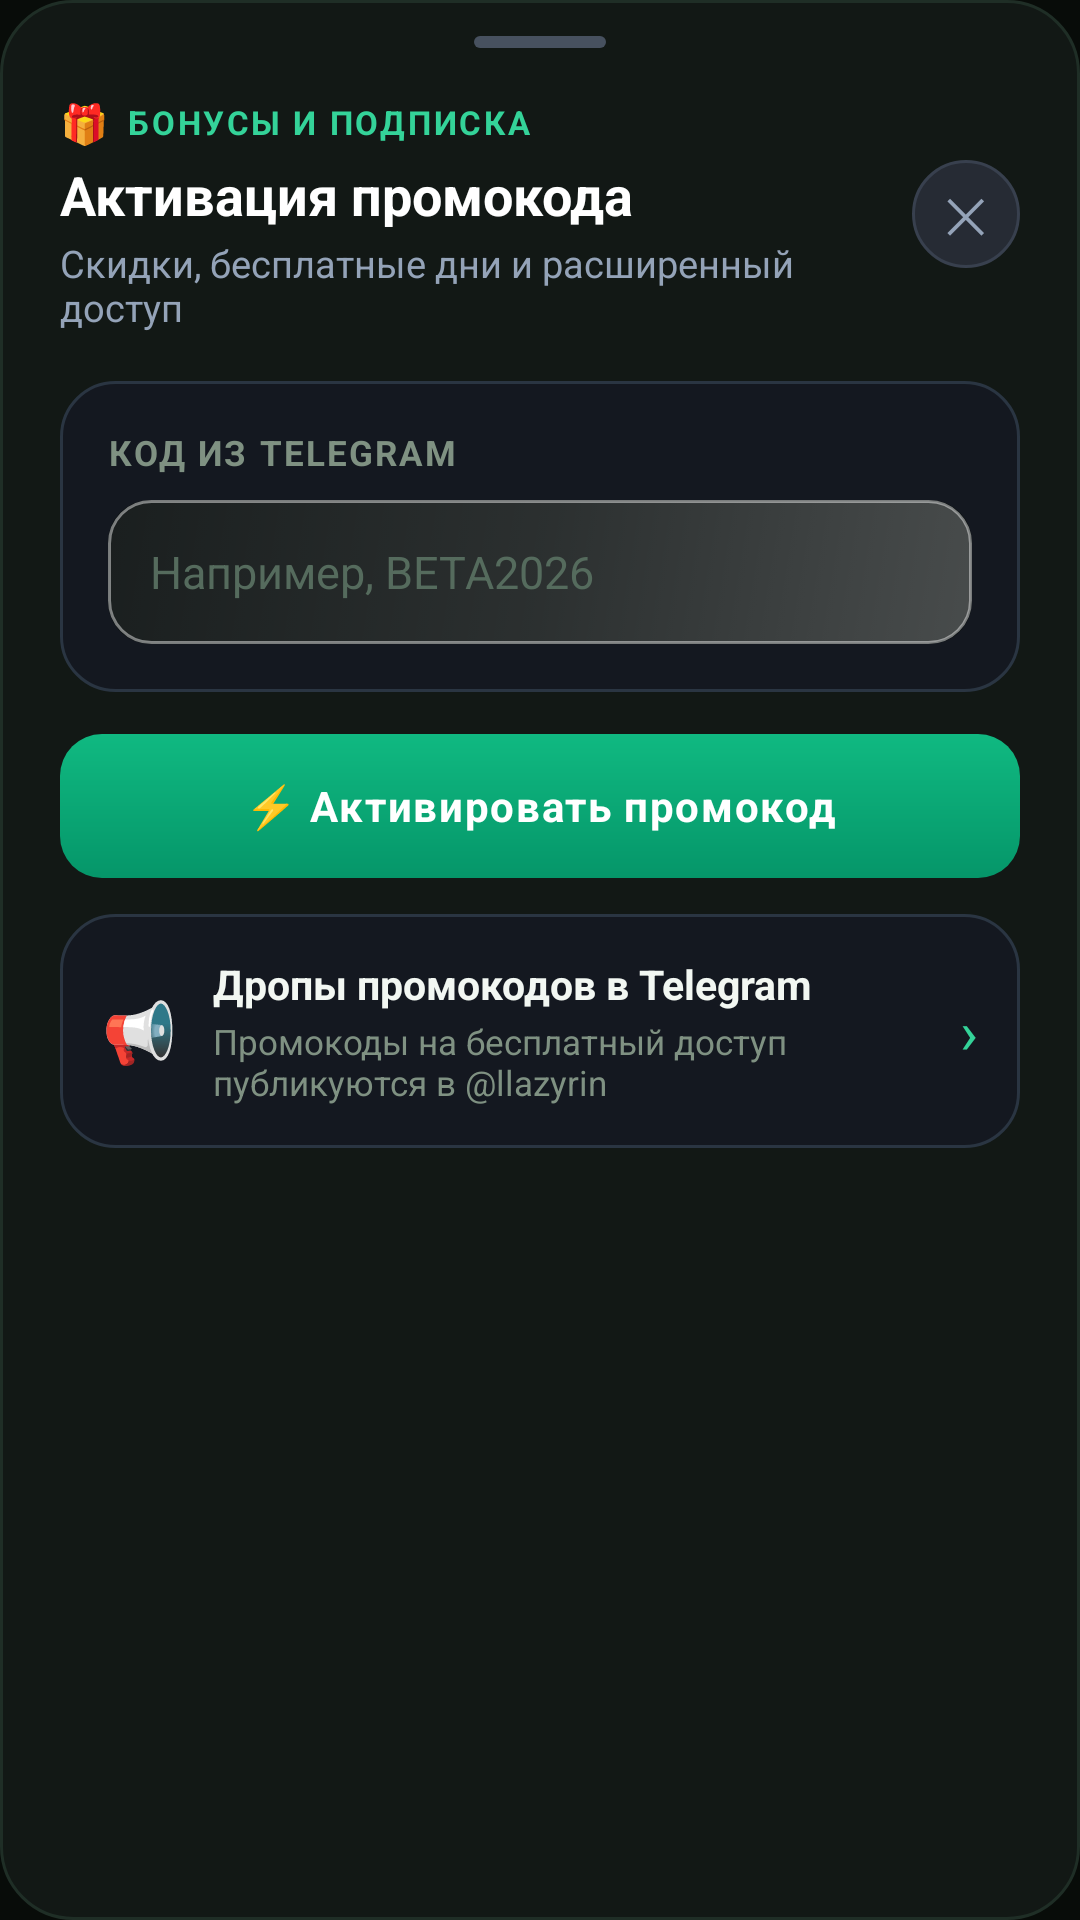

The Android layout XML behind this screen, and the referenced resources:
<!-- AndroidManifest.xml: application theme AppTheme -->
<!-- res/layout/dialog_promo_code.xml -->
<?xml version="1.0" encoding="utf-8"?>
<LinearLayout xmlns:android="http://schemas.android.com/apk/res/android"
    android:id="@+id/layoutPromoRoot"
    android:layout_width="match_parent"
    android:layout_height="wrap_content"
    android:background="@drawable/bg_dialog_sheet"
    android:orientation="vertical"
    android:paddingStart="20dp"
    android:paddingTop="12dp"
    android:paddingEnd="20dp"
    android:paddingBottom="24dp">

    
    <View
        android:layout_width="44dp"
        android:layout_height="4dp"
        android:layout_gravity="center_horizontal"
        android:layout_marginBottom="16dp"
        android:background="@drawable/bg_sheet_handle" />

    
    <RelativeLayout
        android:layout_width="match_parent"
        android:layout_height="wrap_content"
        android:layout_marginBottom="16dp">

        <LinearLayout
            android:layout_width="match_parent"
            android:layout_height="wrap_content"
            android:layout_alignParentStart="true"
            android:layout_centerVertical="true"
            android:layout_marginEnd="12dp"
            android:layout_toStartOf="@+id/btnClosePromo"
            android:orientation="vertical">

            <LinearLayout
                android:layout_width="wrap_content"
                android:layout_height="wrap_content"
                android:gravity="center_vertical"
                android:orientation="horizontal">

                <TextView
                    android:layout_width="wrap_content"
                    android:layout_height="wrap_content"
                    android:layout_marginEnd="6dp"
                    android:text="🎁"
                    android:textSize="13sp" />

                <TextView
                    android:layout_width="wrap_content"
                    android:layout_height="wrap_content"
                    android:letterSpacing="0.08"
                    android:text="БОНУСЫ И ПОДПИСКА"
                    android:textColor="#34D399"
                    android:textSize="11sp"
                    android:textStyle="bold" />
            </LinearLayout>

            <TextView
                android:layout_width="wrap_content"
                android:layout_height="wrap_content"
                android:layout_marginTop="3dp"
                android:text="Активация промокода"
                android:textColor="#FFFFFF"
                android:textSize="18sp"
                android:textStyle="bold" />

            <TextView
                android:layout_width="wrap_content"
                android:layout_height="wrap_content"
                android:layout_marginTop="2dp"
                android:text="Скидки, бесплатные дни и расширенный доступ"
                android:textColor="#94A3B8"
                android:textSize="12.5sp" />
        </LinearLayout>

        <FrameLayout
            android:id="@+id/btnClosePromo"
            android:layout_width="36dp"
            android:layout_height="36dp"
            android:layout_alignParentEnd="true"
            android:layout_centerVertical="true"
            android:background="@drawable/bg_close_btn"
            android:clickable="true"
            android:focusable="true">

            <TextView
                android:layout_width="wrap_content"
                android:layout_height="wrap_content"
                android:layout_gravity="center"
                android:text="✕"
                android:textColor="#94A3B8"
                android:textSize="16sp" />
        </FrameLayout>
    </RelativeLayout>

    
    <LinearLayout
        android:layout_width="match_parent"
        android:layout_height="wrap_content"
        android:layout_marginBottom="14dp"
        android:background="@drawable/bg_m3_server_card"
        android:orientation="vertical"
        android:padding="16dp">

        <TextView
            android:layout_width="wrap_content"
            android:layout_height="wrap_content"
            android:layout_marginBottom="8dp"
            android:letterSpacing="0.06"
            android:text="КОД ИЗ TELEGRAM"
            android:textColor="#7F9182"
            android:textSize="11.5sp"
            android:textStyle="bold" />

        <EditText
            android:id="@+id/etPromoCodeInput"
            android:layout_width="match_parent"
            android:layout_height="48dp"
            android:background="@drawable/bg_ref_input"
            android:gravity="center_vertical"
            android:hint="Например, BETA2026"
            android:imeOptions="actionDone"
            android:inputType="textCapCharacters|textNoSuggestions"
            android:paddingStart="14dp"
            android:paddingEnd="14dp"
            android:textColor="#FFFFFF"
            android:textColorHint="#556B5D"
            android:textSize="15sp" />

        <TextView
            android:id="@+id/tvPromoFeedback"
            android:layout_width="match_parent"
            android:layout_height="wrap_content"
            android:layout_marginTop="10dp"
            android:textSize="12.5sp"
            android:visibility="gone" />
    </LinearLayout>

    
    <TextView
        android:id="@+id/btnActivatePromo"
        android:layout_width="match_parent"
        android:layout_height="48dp"
        android:layout_marginBottom="12dp"
        android:background="@drawable/bg_btn_emerald_gradient"
        android:clickable="true"
        android:focusable="true"
        android:gravity="center"
        android:letterSpacing="0.04"
        android:text="⚡ Активировать промокод"
        android:textColor="#FFFFFF"
        android:textSize="14sp"
        android:textStyle="bold" />

    
    <LinearLayout
        android:id="@+id/cardTelegramPromoHint"
        android:layout_width="match_parent"
        android:layout_height="wrap_content"
        android:background="@drawable/bg_m3_server_card"
        android:clickable="true"
        android:focusable="true"
        android:gravity="center_vertical"
        android:orientation="horizontal"
        android:padding="14dp">

        <TextView
            android:layout_width="wrap_content"
            android:layout_height="wrap_content"
            android:layout_marginEnd="12dp"
            android:text="📢"
            android:textSize="20sp" />

        <LinearLayout
            android:layout_width="0dp"
            android:layout_height="wrap_content"
            android:layout_weight="1"
            android:orientation="vertical">

            <TextView
                android:layout_width="wrap_content"
                android:layout_height="wrap_content"
                android:text="Дропы промокодов в Telegram"
                android:textColor="#F2F7F2"
                android:textSize="13.5sp"
                android:textStyle="bold" />

            <TextView
                android:layout_width="wrap_content"
                android:layout_height="wrap_content"
                android:layout_marginTop="2dp"
                android:text="Промокоды на бесплатный доступ публикуются в @llazyrin"
                android:textColor="#7F9182"
                android:textSize="11.5sp" />
        </LinearLayout>

        <TextView
            android:layout_width="wrap_content"
            android:layout_height="wrap_content"
            android:text="›"
            android:textColor="#34D399"
            android:textSize="20sp" />
    </LinearLayout>

</LinearLayout>
<!-- resources referenced by this layout -->
<resources>
  <!-- drawable bg_btn_emerald_gradient (drawable) -->
  <?xml version="1.0" encoding="utf-8"?>
  <ripple xmlns:android="http://schemas.android.com/apk/res/android"
      android:color="#40FFFFFF">
      <item>
          <shape android:shape="rectangle">
              <corners android:radius="14dp" />
              <gradient
                  android:angle="270"
                  android:startColor="#10B981"
                  android:endColor="#059669" />
          </shape>
      </item>
  </ripple>
  <!-- drawable bg_close_btn (drawable) -->
  <?xml version="1.0" encoding="utf-8"?>
  
  <ripple xmlns:android="http://schemas.android.com/apk/res/android"
      android:color="#2034D399">
      <item>
          <shape android:shape="rectangle">
              <corners android:radius="999dp" />
              <solid android:color="#262B34" />
              <stroke
                  android:width="1dp"
                  android:color="#38404E" />
          </shape>
      </item>
  </ripple>
  <!-- drawable bg_dialog_sheet (drawable) -->
  <?xml version="1.0" encoding="utf-8"?>
  <shape xmlns:android="http://schemas.android.com/apk/res/android"
      android:shape="rectangle">
      <solid android:color="#121815" />
      <stroke
          android:width="1dp"
          android:color="#1F2E26" />
      <corners
          android:topLeftRadius="24dp"
          android:topRightRadius="24dp"
          android:bottomLeftRadius="24dp"
          android:bottomRightRadius="24dp" />
  </shape>
  <!-- drawable bg_m3_server_card (drawable) -->
  <?xml version="1.0" encoding="utf-8"?>
  <ripple xmlns:android="http://schemas.android.com/apk/res/android"
      android:color="#2010B981">
      <item>
          <shape android:shape="rectangle">
              <corners android:radius="18dp" />
              <solid android:color="#E6141922" />
              <stroke
                  android:width="1dp"
                  android:color="#2A3542" />
          </shape>
      </item>
  </ripple>
  <!-- drawable bg_sheet_handle (drawable) -->
  <?xml version="1.0" encoding="utf-8"?>
  
  <shape xmlns:android="http://schemas.android.com/apk/res/android"
      android:shape="rectangle">
      <solid android:color="#47515F" />
      <corners android:radius="999dp" />
  </shape>
  <style name="AppTheme" parent="@android:style/Theme.NoTitleBar">
          <item name="android:windowBackground">#080C09</item>
          <item name="android:textColor">@color/ref_text_primary</item>
          <item name="android:statusBarColor">@android:color/transparent</item>
          <item name="android:windowDrawsSystemBarBackgrounds">true</item>
          <item name="android:windowTranslucentStatus">false</item>
          <item name="android:navigationBarColor">#080C09</item>
          <item name="android:colorAccent">@color/ref_emerald</item>
      </style>
  <color name="ref_text_primary">#F2F7F2</color>
  <color name="ref_emerald">#7AC45E</color>
</resources>
